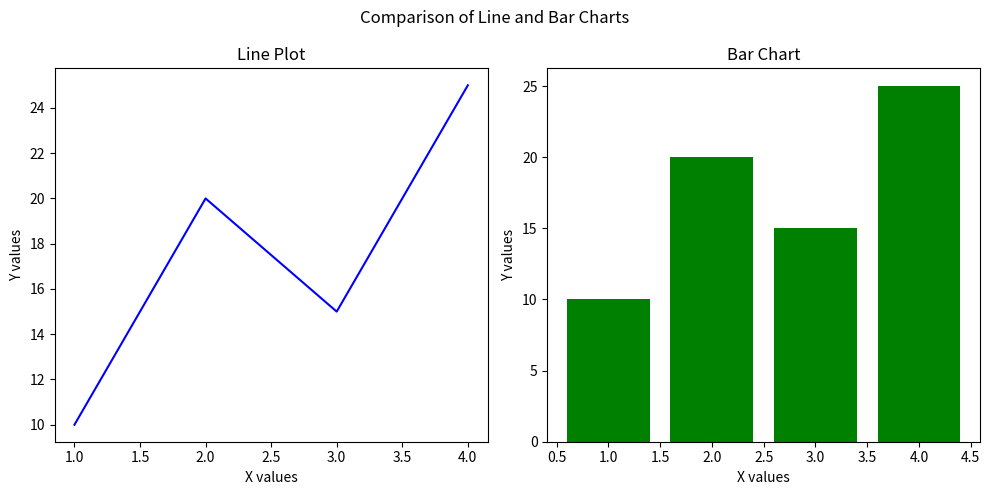
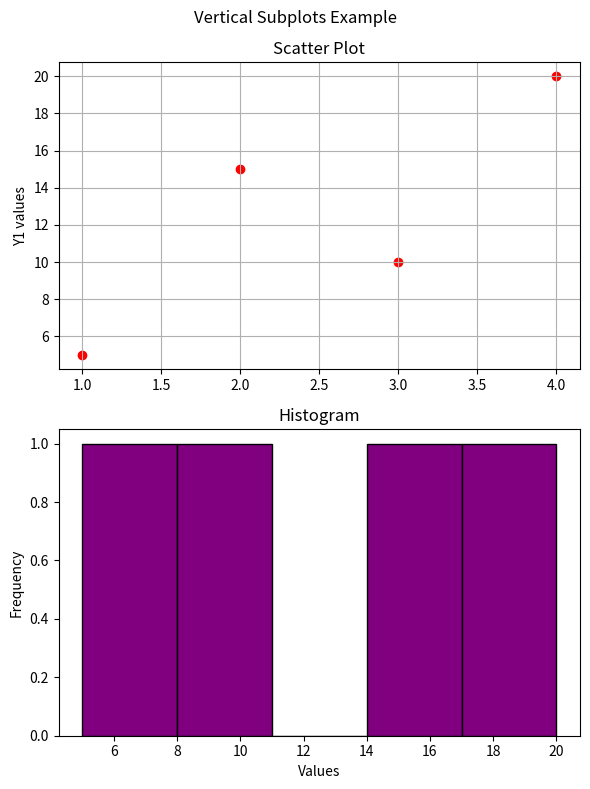
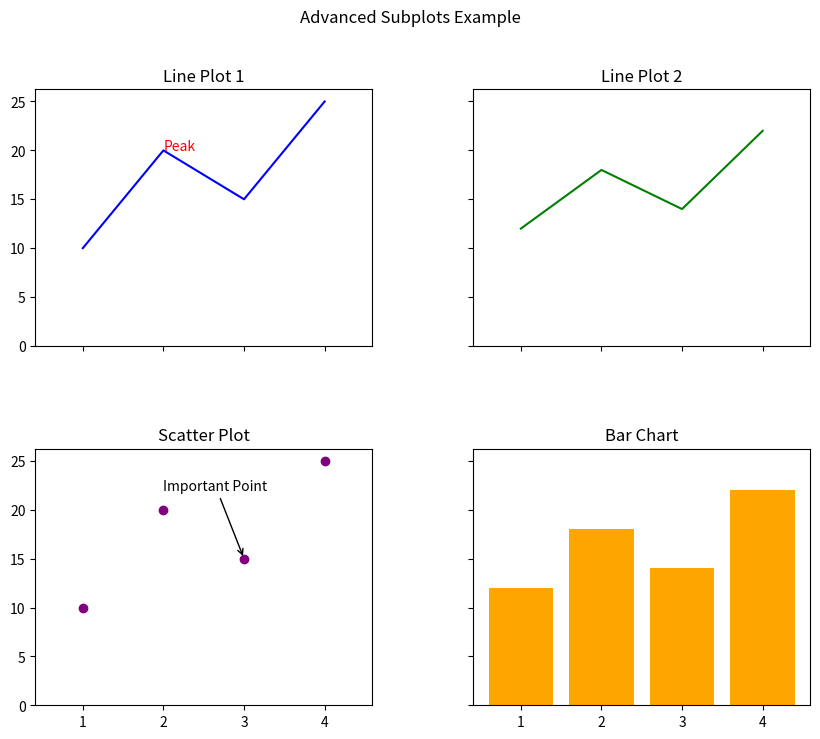

Write Python code to recreate these figures, in order.

import matplotlib.pyplot as plt

'''
============================================================
        plt.subplots() — WORKING WITH MULTIPLE AXES
============================================================

fig, ax = plt.subplots(nrows, ncolumns, figsize=(heght, width))

THEORY (How this works)
----------------------
- plt.subplots() creates:
    1) A Figure object (fig)
    2) Multiple Axes objects (ax)

- Axes are returned as:
    • A single Axes object → if only one subplot
    • An array of Axes     → if multiple subplots

- Each ax[i] represents one plotting area.
- Methods like plot(), bar(), set_title() act
  ONLY on that specific Axes.


IMPORTANT POINTS:

- plt.subplots() follows Object-Oriented API
- fig controls the entire figure
- ax controls individual plotting areas
- ax[index] selects a specific subplot
- fig.suptitle() sets global title
- Preferred over plt.subplot() for real projects
============================================================
'''

'''
============================================================
        METHODS USED WITH plt.subplots() (fig & ax)
============================================================

When using:
    fig, ax = plt.subplots()

- fig → Figure-level methods (whole canvas)
- ax  → Axes-level methods (individual plot)


----------------FIGURE OBJECT METHODS (fig)-----------------

1. fig.suptitle(): Sets a common title for the entire figure.

    Syntax:
    fig.suptitle(text, fontsize=None, color=None)

    Parameters:
    text     → Title text (string)
    fontsize → Size of title
                (values: 10, 12, 16, 20)
    color    → Title color
                (values: 'black', 'blue', etc.)

------------------------------------------------------------

2. fig.set_size_inches(): Sets figure width and height.

    Syntax:
    fig.set_size_inches(width, height)

    Parameters:
    width  → Width in inches (e.g., 8, 10)
    height → Height in inches (e.g., 4, 6)

------------------------------------------------------------

3. fig.tight_layout(): Automatically adjusts spacing between subplots.

    Syntax:
    fig.tight_layout()

    Parameters:
    None

------------------------------------------------------------

4. fig.savefig(): aves the figure to a file.

    Syntax:
    fig.savefig(filename, dpi=None)

    Parameters:
    filename → File name (string)
    dpi      → Resolution
                (values: 100, 300)



------------------AXES OBJECT METHODS (ax)-------------------

1. ax.plot()
2. ax.scatter()
3. ax.bar()
4. ax.hist()

5. ax.set_title(): Sets title for a specific subplot.
    Syntax:
    ax.set_title(title, fontsize=None)

    Parameters:
    title    → Subplot title (string)
    fontsize → Size
                (values: 10, 12, 16)

------------------------------------------------------------

6. ax.set_xlabel(): Sets X-axis label.
    Syntax:
    ax.set_xlabel(label)

------------------------------------------------------------

7. ax.set_ylabel(): Sets Y-axis label.
    Syntax:
    ax.set_ylabel(label)

------------------------------------------------------------

8. ax.set_xlim(): Sets X-axis range.
    Syntax:
    ax.set_xlim(min, max)

    Parameters:
    min → Lower limit
    max → Upper limit

------------------------------------------------------------

9. ax.set_ylim(): Sets Y-axis range.
    Syntax:
    ax.set_ylim(min, max)

------------------------------------------------------------

10. ax.grid()
11. ax.legend()


------------------------------------------------------------

12. ax.tick_params(): Customizes axis ticks.
    Syntax:
    ax.tick_params(axis='x', labelsize=10)

    Parameters:
    axis      → 'x', 'y', 'both'
    labelsize → Tick label size
                (values: 8, 10, 12)


SUMMARY:
    - fig controls entire canvas
    - ax controls individual plots
    - ax methods replace plt.*
    - Object-Oriented API is preferred
    - More control, cleaner code
    
============================================================
'''


'''
------------------------------------------------------------
EXAMPLE 1: 1 ROW x 2 COLUMNS (SIDE-BY-SIDE COMPARISON)
------------------------------------------------------------
'''
# Create figure with 1 row and 2 columns
fig, ax = plt.subplots(1, 2, figsize=(10, 5))

x = [1, 2, 3, 4]
y = [10, 20, 15, 25]

# First subplot (Line plot)
ax[0].plot(x, y, color='blue')
ax[0].set_title('Line Plot')
ax[0].set_xlabel('X values')
ax[0].set_ylabel('Y values')

# Second subplot (Bar chart)
ax[1].bar(x, y, color='green')
ax[1].set_title('Bar Chart')
ax[1].set_xlabel('X values')
ax[1].set_ylabel('Y values')

# Common title for entire figure
fig.suptitle('Comparison of Line and Bar Charts')

plt.tight_layout()
plt.show()



'''
------------------------------------------------------------
EXAMPLE 2: 2 ROWS x 1 COLUMN (VERTICAL COMPARISON)
------------------------------------------------------------

THEORY
------
- ax becomes a 1D array with 2 elements:
    ax[0] → top subplot
    ax[1] → bottom subplot
- Useful when plots share the same X-axis.
'''

import matplotlib.pyplot as plt

# Create figure with 2 rows and 1 column
fig, ax = plt.subplots(2, 1, figsize=(6, 8))

x = [1, 2, 3, 4]
y1 = [5, 15, 10, 20]
y2 = [20, 10, 15, 5]

# Top subplot (Scatter plot)
ax[0].scatter(x, y1, color='red')
ax[0].set_title('Scatter Plot')
ax[0].set_ylabel('Y1 values')
ax[0].grid(True)

# Bottom subplot (Histogram)
ax[1].hist(y2, bins=5, color='purple', edgecolor='black')
ax[1].set_title('Histogram')
ax[1].set_xlabel('Values')
ax[1].set_ylabel('Frequency')

# Common title
fig.suptitle('Vertical Subplots Example')

plt.tight_layout()
plt.show()




'''
            IMPORTANT ADDITIONAL CONCEPTS
 ---------------------------------------------------------

sharex:
  - Shares X-axis between subplots.
  - Zooming or changing limits affects all linked plots.
  - Values: True, False

sharey:
  - Shares Y-axis between subplots.
  - Useful for comparing values on same scale.
  - Values: True, False

fig.subplots_adjust():
  - Manually controls spacing between subplots.

  Syntax:
    fig.subplots_adjust(left, right, top, bottom,
                        wspace, hspace)

  Common values:
    wspace → horizontal spacing (0.1 - 0.5)
    hspace → vertical spacing   (0.1 - 0.5)


============================================================
            ADDITIONAL IMPORTANT AXES METHODS
============================================================

ax.text(): Adds simple text at a specific data position.

    Syntax:
    ax.text(x, y, text, fontsize=None, color=None)

    Parameters:
    x, y     → Data coordinates
    text     → Text string
    fontsize → Text size (10, 12, 14)
    color    → Text color

------------------------------------------------------------

ax.annotate(): Adds annotation with arrow pointing to a data point.

    Syntax:
    ax.annotate(text,
                xy=(x, y),
                xytext=(x2, y2),
                arrowprops=dict())

    Parameters:
    text        → Annotation text
    xy          → Point to annotate
    xytext      → Text position
    arrowprops → Arrow style dictionary

============================================================
'''

'''
------------------------------------------------------------
EXAMPLE 3: USING sharex, sharey, text(), annotate(),
           and subplots_adjust()
------------------------------------------------------------
'''

# Create subplots with shared axes
fig, ax = plt.subplots(2, 2, figsize=(10, 8),
                       sharex=True, sharey=True)

x = [1, 2, 3, 4]
y1 = [10, 20, 15, 25]
y2 = [12, 18, 14, 22]

# Plot 1
ax[0, 0].plot(x, y1, color='blue')
ax[0, 0].set_title('Line Plot 1')
ax[0, 0].text(2, 20, 'Peak', fontsize=10, color='red')

# Plot 2
ax[0, 1].plot(x, y2, color='green')
ax[0, 1].set_title('Line Plot 2')

# Plot 3
ax[1, 0].scatter(x, y1, color='purple')
ax[1, 0].set_title('Scatter Plot')

# Annotate a point
ax[1, 0].annotate('Important Point',
                  xy=(3, 15),
                  xytext=(2, 22),
                  arrowprops=dict(arrowstyle='->'))

# Plot 4
ax[1, 1].bar(x, y2, color='orange')
ax[1, 1].set_title('Bar Chart')

# Global title
fig.suptitle('Advanced Subplots Example')

# Adjust spacing manually
fig.subplots_adjust(wspace=0.3, hspace=0.4)

plt.show()
